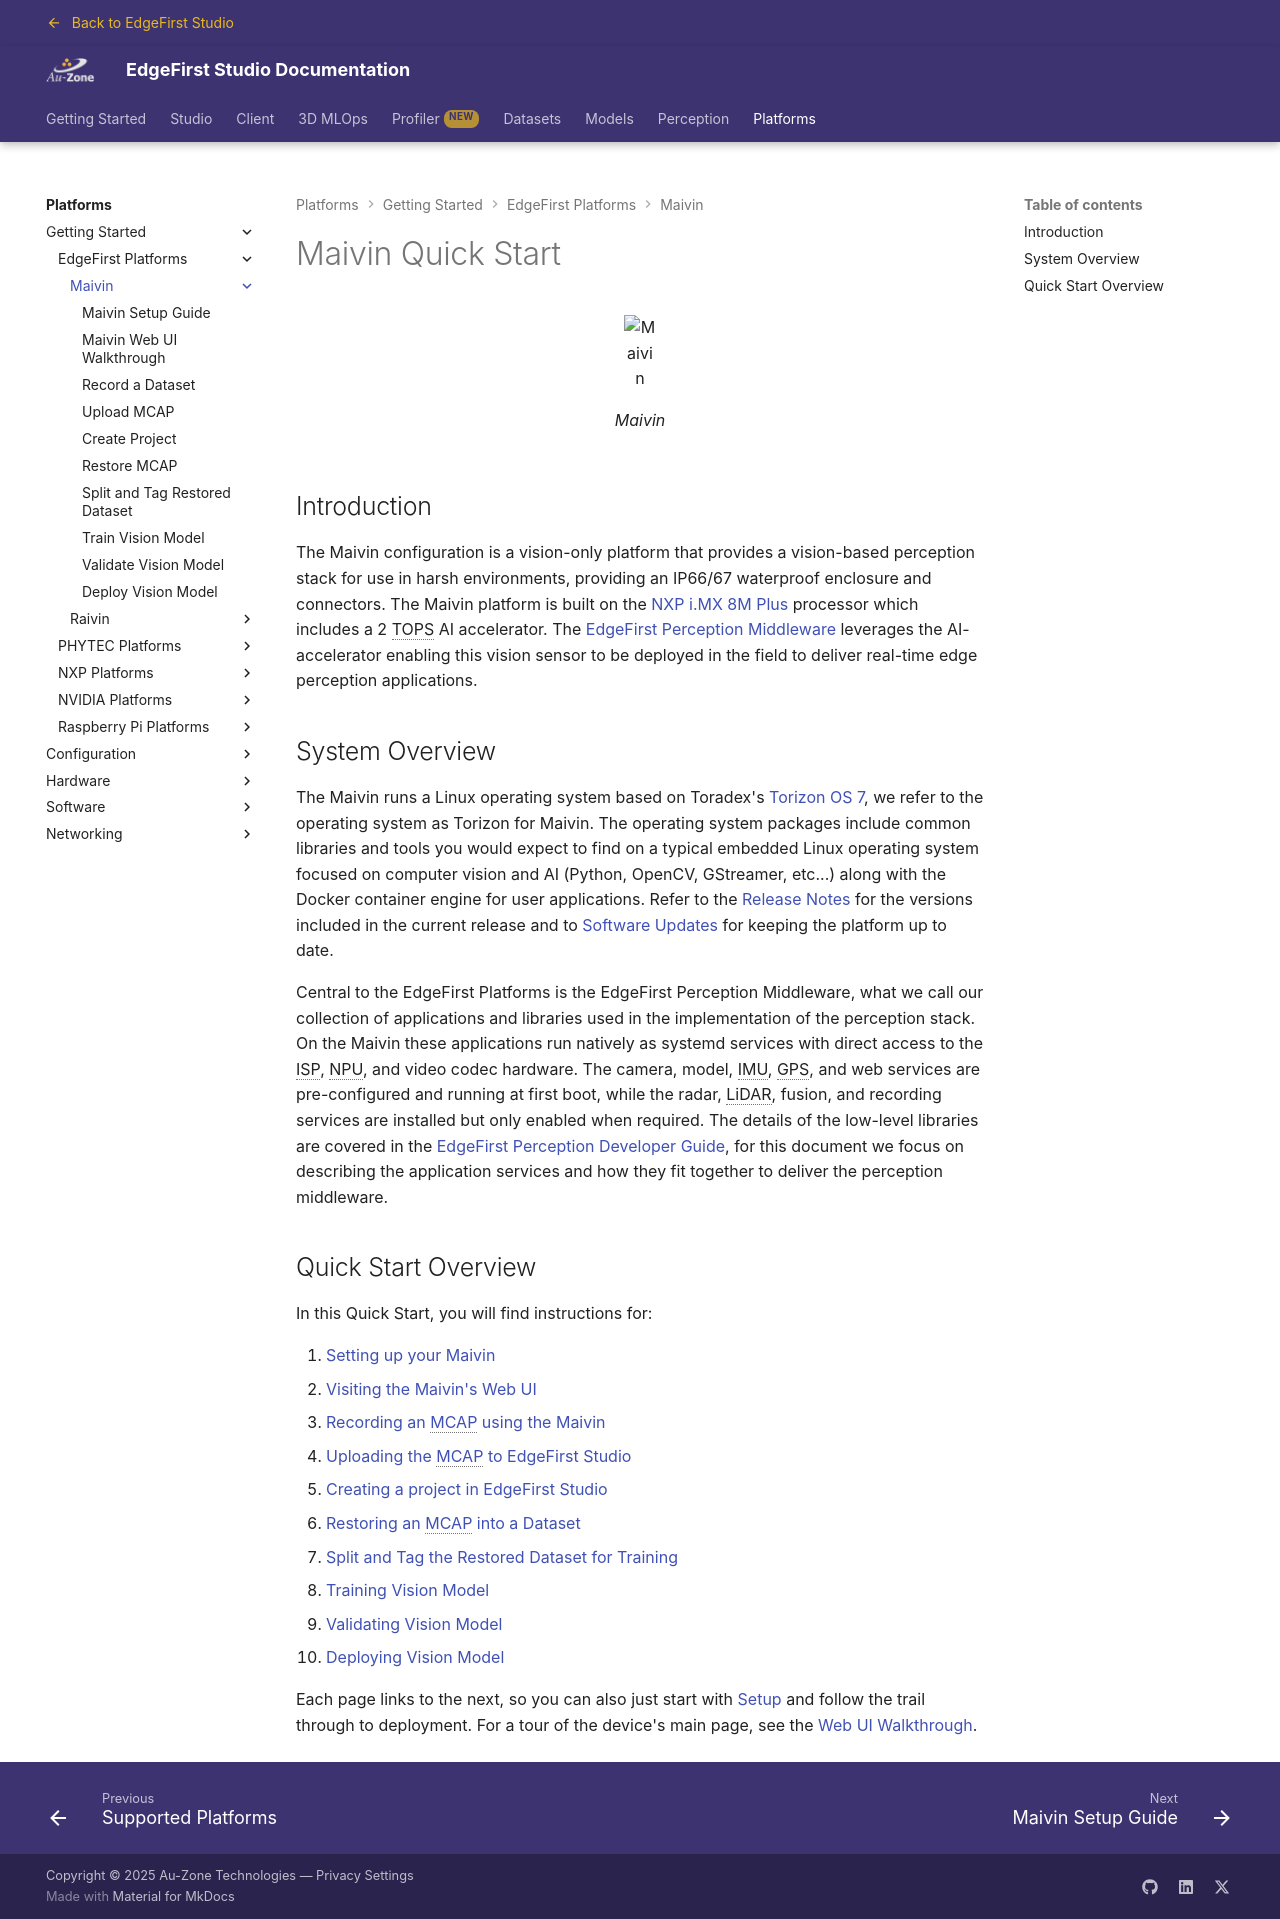

repository: EdgeFirstAI/documentation · page: stage/platforms/quickstart/maivin/index.html · generator: mkdocs

# Maivin Quick Start

{{ figure("../../assets/maivin-2.png", "Maivin", "50%") }}

## Introduction

The Maivin configuration is a vision-only platform that provides a vision-based perception stack for use in harsh environments, providing an IP66/67 waterproof enclosure and connectors.  The Maivin platform is built on the [NXP i.MX 8M Plus](https://www.nxp.com/products/i.MX8MPLUS) processor which includes a 2 TOPS AI accelerator.  The [EdgeFirst Perception Middleware](../../../perception/index.md) leverages the AI-accelerator enabling this vision sensor to be deployed in the field to deliver real-time edge perception applications.

## System Overview

The Maivin runs a Linux operating system based on Toradex's [Torizon OS 7](https://www.toradex.com/torizon), we refer to the operating system as Torizon for Maivin.  The operating system packages include common libraries and tools you would expect to find on a typical embedded Linux operating system focused on computer vision and AI (Python, OpenCV, GStreamer, etc...) along with the Docker container engine for user applications.  Refer to the [Release Notes](../../software/release_notes.md) for the versions included in the current release and to [Software Updates](../../software/updates.md) for keeping the platform up to date.

Central to the EdgeFirst Platforms is the EdgeFirst Perception Middleware, what we call our collection of applications and libraries used in the implementation of the perception stack.  On the Maivin these applications run natively as systemd services with direct access to the ISP, NPU, and video codec hardware.  The camera, model, IMU, GPS, and web services are pre-configured and running at first boot, while the radar, LiDAR, fusion, and recording services are installed but only enabled when required.  The details of the low-level libraries are covered in the [EdgeFirst Perception Developer Guide](../../../perception/dev/index.md), for this document we focus on describing the application services and how they fit together to deliver the perception middleware.

## Quick Start Overview

In this Quick Start, you will find instructions for:

1. [Setting up your Maivin](setup.md)
2. [Visiting the Maivin's Web UI](webui.md)
3. [Recording an MCAP using the Maivin](record.md)
4. [Uploading the MCAP to EdgeFirst Studio](upload.md)
5. [Creating a project in EdgeFirst Studio](project.md)
6. [Restoring an MCAP into a Dataset](restore.md)
7. [Split and Tag the Restored Dataset for Training](split.md)
8. [Training Vision Model](train.md)
9. [Validating Vision Model](validate.md)
10. [Deploying Vision Model](deploy.md)

Each page links to the next, so you can also just start with [Setup](setup.md) and follow the trail through to deployment.  For a tour of the device's main page, see the [Web UI Walkthrough](webui.md).
